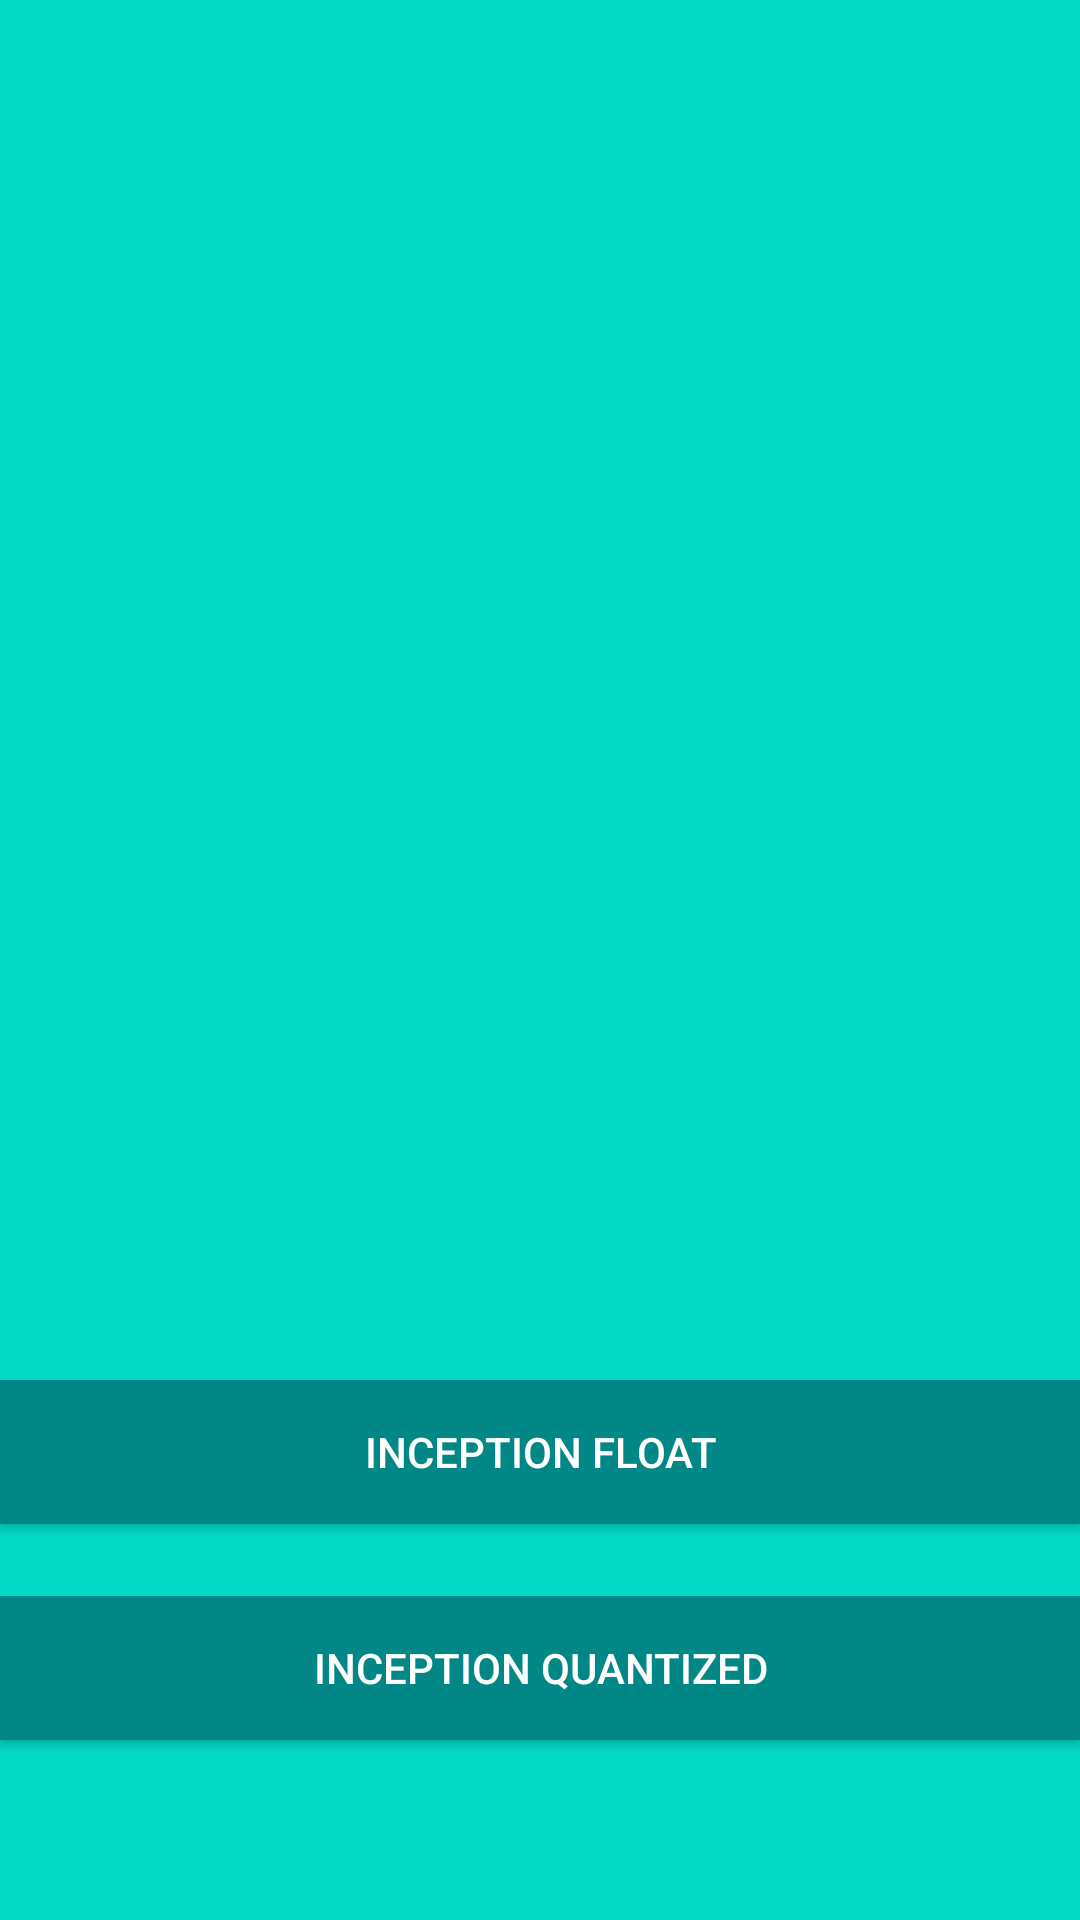

The Android layout XML behind this screen, and the referenced resources:
<!-- AndroidManifest.xml: application theme AppTheme -->
<!-- res/layout/activity_choose_model.xml -->
<?xml version="1.0" encoding="utf-8"?>
<android.support.constraint.ConstraintLayout xmlns:android="http://schemas.android.com/apk/res/android"
    xmlns:app="http://schemas.android.com/apk/res-auto"
    xmlns:tools="http://schemas.android.com/tools"
    android:layout_width="match_parent"
    android:layout_height="match_parent"
    android:background="#03dac6"
    tools:context=".ChooseModel">


    <Button
        android:id="@+id/inception_float"
        android:layout_width="0dp"
        android:layout_height="wrap_content"


        android:layout_marginBottom="24dp"
        android:background="#018786"
        android:text="Inception Float"
        android:textColor="#ffffff"
        app:layout_constraintBottom_toTopOf="@+id/inception_quant"
        app:layout_constraintEnd_toEndOf="parent"
        app:layout_constraintHorizontal_bias="1.0"
        app:layout_constraintStart_toStartOf="parent" />

    <Button
        android:id="@+id/inception_quant"
        android:layout_width="0dp"
        android:layout_height="wrap_content"


        android:layout_marginBottom="60dp"
        android:background="#018786"
        android:text="Inception Quantized"
        android:textColor="#ffffff"
        app:layout_constraintBottom_toBottomOf="parent"
        app:layout_constraintEnd_toEndOf="parent"
        app:layout_constraintHorizontal_bias="0.0"
        app:layout_constraintStart_toStartOf="parent" />
</android.support.constraint.ConstraintLayout>
<!-- resources referenced by this layout -->
<resources>
  <style name="AppTheme" parent="Theme.AppCompat.Light.DarkActionBar">
          
          <item name="colorPrimary">@color/colorPrimary</item>
          <item name="colorPrimaryDark">@color/colorPrimaryDark</item>
          <item name="colorAccent">@color/colorAccent</item>
          <item name="android:statusBarColor">#018786</item>
      </style>
  <color name="colorPrimary">#018786</color>
  <color name="colorPrimaryDark">#303F9F</color>
  <color name="colorAccent">#FF4081</color>
</resources>
